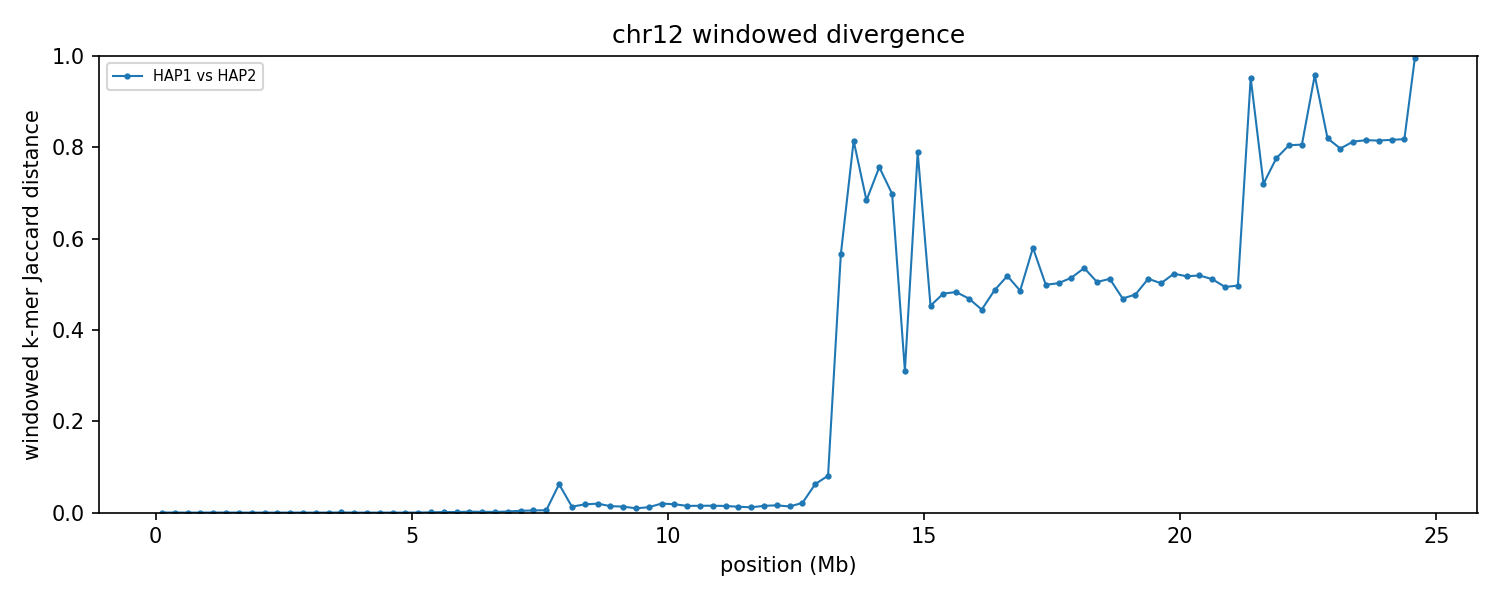

Data behind this chart, as committed beside it:
group	win_start	win_end	unit_a	unit_b	hap_a	hap_b	chrom_a	chrom_b	kmers_a	kmers_b	shared	union	jaccard_distance
chr12	1	250000	HAP1_chr12	HAP2_chr12	HAP1	HAP2	12	12	234408	234408	234393	234423	0.000128
chr12	250001	500000	HAP1_chr12	HAP2_chr12	HAP1	HAP2	12	12	245985	245985	245970	246000	0.000122
chr12	500001	750000	HAP1_chr12	HAP2_chr12	HAP1	HAP2	12	12	240757	240757	240757	240757	0.000000
chr12	750001	1000000	HAP1_chr12	HAP2_chr12	HAP1	HAP2	12	12	235973	235973	235973	235973	0.000000
chr12	1000001	1250000	HAP1_chr12	HAP2_chr12	HAP1	HAP2	12	12	240769	240769	240754	240784	0.000125
chr12	1250001	1500000	HAP1_chr12	HAP2_chr12	HAP1	HAP2	12	12	242845	242845	242830	242860	0.000124
chr12	1500001	1750000	HAP1_chr12	HAP2_chr12	HAP1	HAP2	12	12	244037	244037	244037	244037	0.000000
chr12	1750001	2000000	HAP1_chr12	HAP2_chr12	HAP1	HAP2	12	12	244401	244401	244401	244401	0.000000
chr12	2000001	2250000	HAP1_chr12	HAP2_chr12	HAP1	HAP2	12	12	245196	245196	245196	245196	0.000000
chr12	2250001	2500000	HAP1_chr12	HAP2_chr12	HAP1	HAP2	12	12	242683	242683	242683	242683	0.000000
chr12	2500001	2750000	HAP1_chr12	HAP2_chr12	HAP1	HAP2	12	12	245944	245948	245938	245954	0.000065
chr12	2750001	3000000	HAP1_chr12	HAP2_chr12	HAP1	HAP2	12	12	235967	235967	235967	235967	0.000000
chr12	3000001	3250000	HAP1_chr12	HAP2_chr12	HAP1	HAP2	12	12	243408	243408	243408	243408	0.000000
chr12	3250001	3500000	HAP1_chr12	HAP2_chr12	HAP1	HAP2	12	12	243952	243952	243952	243952	0.000000
chr12	3500001	3750000	HAP1_chr12	HAP2_chr12	HAP1	HAP2	12	12	245246	245246	245205	245287	0.000334
chr12	3750001	4000000	HAP1_chr12	HAP2_chr12	HAP1	HAP2	12	12	240460	240460	240460	240460	0.000000
chr12	4000001	4250000	HAP1_chr12	HAP2_chr12	HAP1	HAP2	12	12	245967	245967	245967	245967	0.000000
chr12	4250001	4500000	HAP1_chr12	HAP2_chr12	HAP1	HAP2	12	12	222791	222791	222791	222791	0.000000
chr12	4500001	4750000	HAP1_chr12	HAP2_chr12	HAP1	HAP2	12	12	234913	234913	234913	234913	0.000000
chr12	4750001	5000000	HAP1_chr12	HAP2_chr12	HAP1	HAP2	12	12	236919	236919	236919	236919	0.000000
chr12	5000001	5250000	HAP1_chr12	HAP2_chr12	HAP1	HAP2	12	12	235982	235982	235967	235997	0.000127
chr12	5250001	5500000	HAP1_chr12	HAP2_chr12	HAP1	HAP2	12	12	238676	238664	238606	238734	0.000536
chr12	5500001	5750000	HAP1_chr12	HAP2_chr12	HAP1	HAP2	12	12	245954	245954	245803	246105	0.001227
chr12	5750001	6000000	HAP1_chr12	HAP2_chr12	HAP1	HAP2	12	12	238571	238558	238426	238703	0.001160
chr12	6000001	6250000	HAP1_chr12	HAP2_chr12	HAP1	HAP2	12	12	234118	234145	233893	234370	0.002035
chr12	6250001	6500000	HAP1_chr12	HAP2_chr12	HAP1	HAP2	12	12	238054	238081	237877	238258	0.001599
chr12	6500001	6750000	HAP1_chr12	HAP2_chr12	HAP1	HAP2	12	12	231754	231746	231585	231915	0.001423
chr12	6750001	7000000	HAP1_chr12	HAP2_chr12	HAP1	HAP2	12	12	232945	232966	232679	233232	0.002371
chr12	7000001	7250000	HAP1_chr12	HAP2_chr12	HAP1	HAP2	12	12	237160	237164	236698	237626	0.003905
chr12	7250001	7500000	HAP1_chr12	HAP2_chr12	HAP1	HAP2	12	12	220021	220127	219562	220586	0.004642
chr12	7500001	7750000	HAP1_chr12	HAP2_chr12	HAP1	HAP2	12	12	225987	225991	225407	226571	0.005137
chr12	7750001	8000000	HAP1_chr12	HAP2_chr12	HAP1	HAP2	12	12	148828	153694	146409	156113	0.06216
chr12	8000001	8250000	HAP1_chr12	HAP2_chr12	HAP1	HAP2	12	12	218984	218096	217108	219972	0.01302
chr12	8250001	8500000	HAP1_chr12	HAP2_chr12	HAP1	HAP2	12	12	206179	206188	204323	208044	0.01789
chr12	8500001	8750000	HAP1_chr12	HAP2_chr12	HAP1	HAP2	12	12	178009	181147	177800	181356	0.01961
chr12	8750001	9000000	HAP1_chr12	HAP2_chr12	HAP1	HAP2	12	12	232383	232363	230724	234022	0.01409
chr12	9000001	9250000	HAP1_chr12	HAP2_chr12	HAP1	HAP2	12	12	231444	231145	229770	232819	0.0131
chr12	9250001	9500000	HAP1_chr12	HAP2_chr12	HAP1	HAP2	12	12	235103	236131	234510	236724	0.009353
chr12	9500001	9750000	HAP1_chr12	HAP2_chr12	HAP1	HAP2	12	12	229479	229589	228176	230892	0.01176
chr12	9750001	10000000	HAP1_chr12	HAP2_chr12	HAP1	HAP2	12	12	217185	215984	214425	218744	0.01974
chr12	10000001	10250000	HAP1_chr12	HAP2_chr12	HAP1	HAP2	12	12	184524	184485	182800	186209	0.01831
chr12	10250001	10500000	HAP1_chr12	HAP2_chr12	HAP1	HAP2	12	12	216124	216123	214529	217718	0.01465
chr12	10500001	10750000	HAP1_chr12	HAP2_chr12	HAP1	HAP2	12	12	222044	222049	220379	223714	0.01491
chr12	10750001	11000000	HAP1_chr12	HAP2_chr12	HAP1	HAP2	12	12	208802	208918	207274	210446	0.01507
chr12	11000001	11250000	HAP1_chr12	HAP2_chr12	HAP1	HAP2	12	12	226448	226422	224782	228088	0.01449
chr12	11250001	11500000	HAP1_chr12	HAP2_chr12	HAP1	HAP2	12	12	169537	170832	169089	171280	0.01279
chr12	11500001	11750000	HAP1_chr12	HAP2_chr12	HAP1	HAP2	12	12	198596	197435	196865	199166	0.01155
chr12	11750001	12000000	HAP1_chr12	HAP2_chr12	HAP1	HAP2	12	12	223348	223609	221816	225141	0.01477
chr12	12000001	12250000	HAP1_chr12	HAP2_chr12	HAP1	HAP2	12	12	208327	208373	206680	210020	0.0159
chr12	12250001	12500000	HAP1_chr12	HAP2_chr12	HAP1	HAP2	12	12	144396	145941	144194	146143	0.01334
chr12	12500001	12750000	HAP1_chr12	HAP2_chr12	HAP1	HAP2	12	12	19395	19562	19270	19687	0.02118
chr12	12750001	13000000	HAP1_chr12	HAP2_chr12	HAP1	HAP2	12	12	21939	23005	21749	23195	0.06234
chr12	13000001	13250000	HAP1_chr12	HAP2_chr12	HAP1	HAP2	12	12	198822	183323	183029	199116	0.08079
chr12	13250001	13500000	HAP1_chr12	HAP2_chr12	HAP1	HAP2	12	12	44019	59767	31397	72389	0.5663
chr12	13500001	13750000	HAP1_chr12	HAP2_chr12	HAP1	HAP2	12	12	20319	11495	4983	26831	0.8143
chr12	13750001	14000000	HAP1_chr12	HAP2_chr12	HAP1	HAP2	12	12	10759	7440	4371	13828	0.6839
chr12	14000001	14250000	HAP1_chr12	HAP2_chr12	HAP1	HAP2	12	12	9330	4646	2737	11239	0.7565
chr12	14250001	14500000	HAP1_chr12	HAP2_chr12	HAP1	HAP2	12	12	12542	8028	4767	15803	0.6983
chr12	14500001	14750000	HAP1_chr12	HAP2_chr12	HAP1	HAP2	12	12	19257	19900	15980	23177	0.3105
chr12	14750001	15000000	HAP1_chr12	HAP2_chr12	HAP1	HAP2	12	12	60737	16253	13397	63593	0.7893
... 39 more rows
